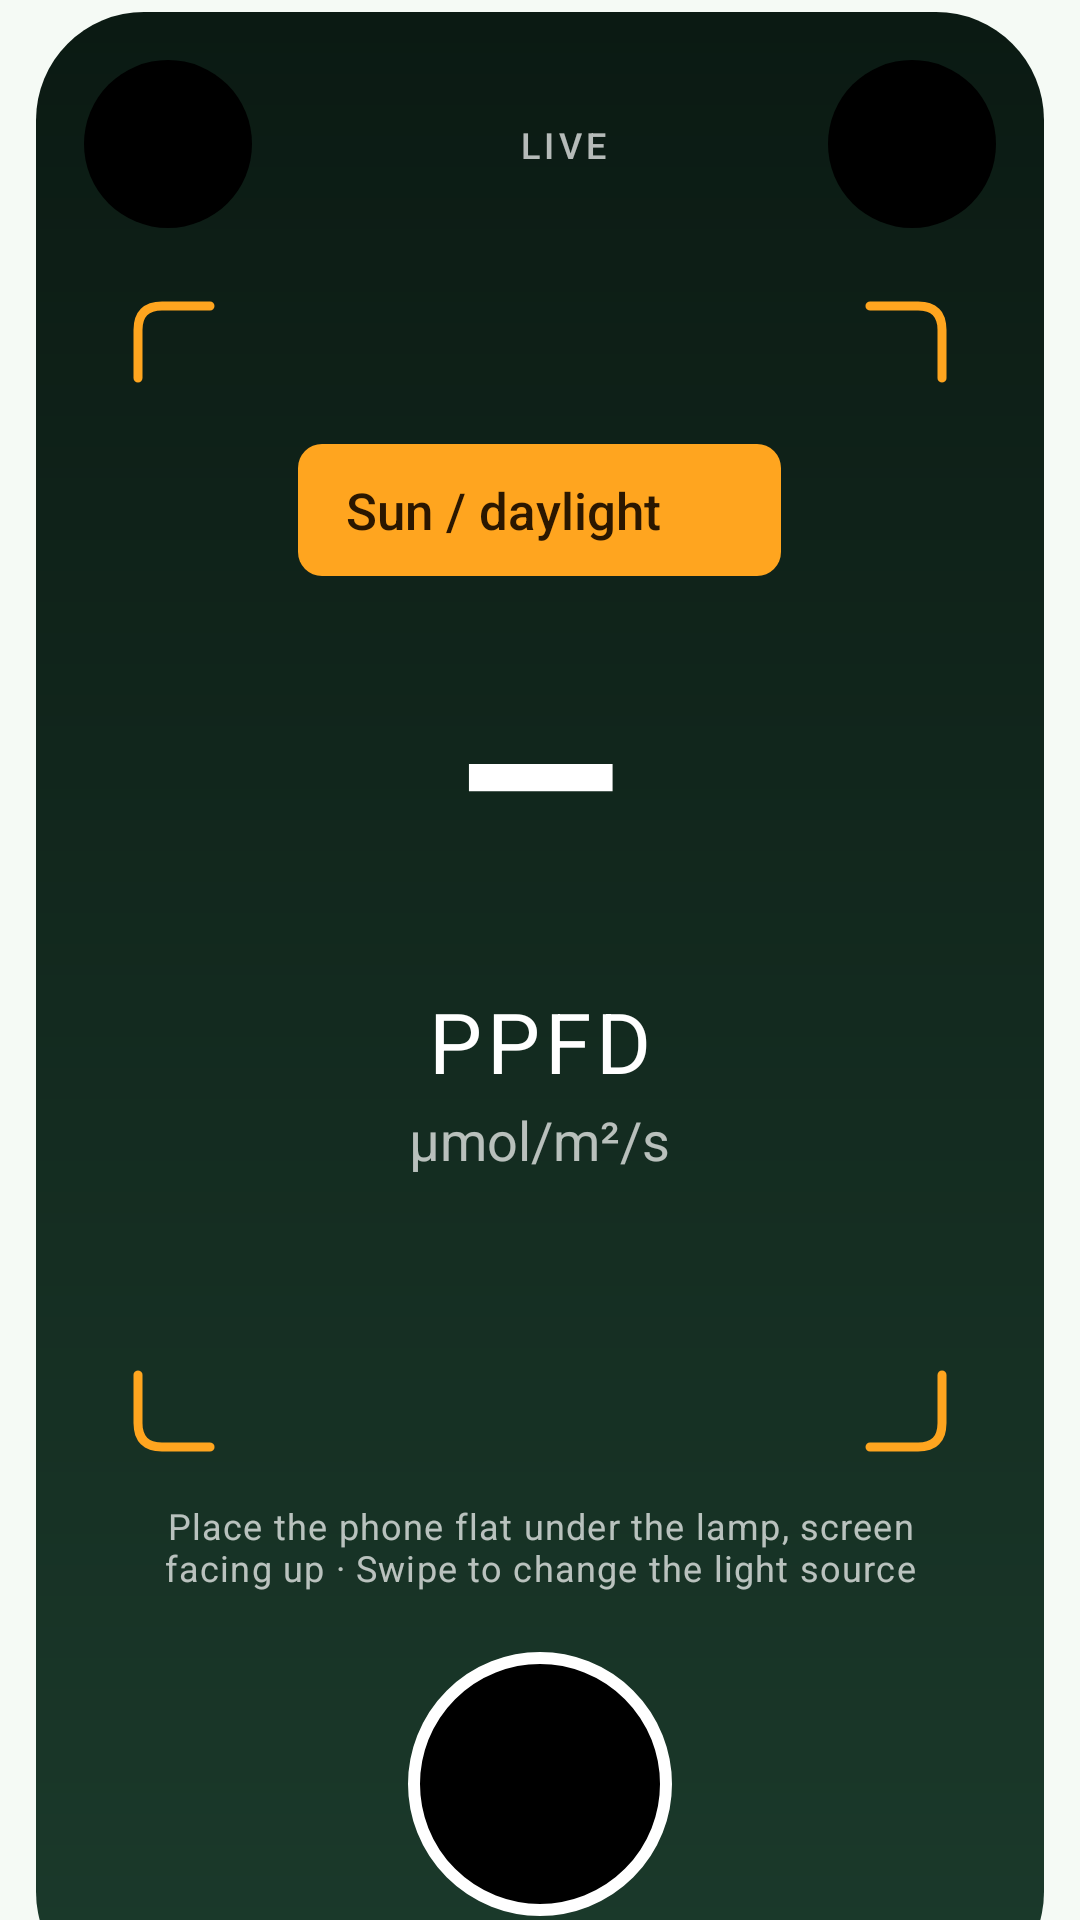

Here is an Android app screen rendered from its layout file. Give the layout XML and the strings, colors and styles it references.
<!-- AndroidManifest.xml: application theme Theme.GrowCalc -->
<!-- res/layout/fragment_ppfd.xml -->
<?xml version="1.0" encoding="utf-8"?>
<androidx.core.widget.NestedScrollView xmlns:android="http://schemas.android.com/apk/res/android"
    xmlns:app="http://schemas.android.com/apk/res-auto"
    android:layout_width="match_parent"
    android:layout_height="match_parent"
    android:fillViewport="true"
    android:paddingStart="12dp"
    android:paddingTop="4dp"
    android:paddingEnd="12dp"
    android:paddingBottom="12dp"
    android:clipToPadding="false">

    <androidx.constraintlayout.widget.ConstraintLayout
        android:id="@+id/meterPanel"
        android:layout_width="match_parent"
        android:layout_height="wrap_content"
        android:minHeight="560dp"
        android:background="@drawable/bg_meter"
        android:clickable="true"
        android:focusable="false">

        
        <ImageButton
            android:id="@+id/btnInfo"
            android:layout_width="56dp"
            android:layout_height="56dp"
            android:layout_marginStart="16dp"
            android:layout_marginTop="16dp"
            android:background="@drawable/bg_meter_icon_button"
            android:contentDescription="@string/btn_info"
            android:padding="16dp"
            android:scaleType="fitCenter"
            android:src="@drawable/ic_info"
            app:layout_constraintStart_toStartOf="parent"
            app:layout_constraintTop_toTopOf="parent"
            app:tint="@color/on_meter" />

        <LinearLayout
            android:id="@+id/statusContainer"
            android:layout_width="wrap_content"
            android:layout_height="wrap_content"
            android:gravity="center_vertical"
            android:orientation="horizontal"
            app:layout_constraintBottom_toBottomOf="@id/btnInfo"
            app:layout_constraintEnd_toStartOf="@id/btnSettings"
            app:layout_constraintStart_toEndOf="@id/btnInfo"
            app:layout_constraintTop_toTopOf="@id/btnInfo">

            <View
                android:id="@+id/statusDot"
                android:layout_width="8dp"
                android:layout_height="8dp"
                android:background="@drawable/bg_meter_dot"
                android:backgroundTint="@color/meter_live" />

            <TextView
                android:id="@+id/textStatus"
                android:layout_width="wrap_content"
                android:layout_height="wrap_content"
                android:layout_marginStart="8dp"
                android:letterSpacing="0.12"
                android:text="@string/status_live"
                android:textAppearance="?attr/textAppearanceLabelMedium"
                android:textColor="@color/on_meter_muted" />
        </LinearLayout>

        <ImageButton
            android:id="@+id/btnSettings"
            android:layout_width="56dp"
            android:layout_height="56dp"
            android:layout_marginTop="16dp"
            android:layout_marginEnd="16dp"
            android:background="@drawable/bg_meter_icon_button"
            android:contentDescription="@string/menu_settings"
            android:padding="15dp"
            android:scaleType="fitCenter"
            android:src="@drawable/ic_settings"
            app:layout_constraintEnd_toEndOf="parent"
            app:layout_constraintTop_toTopOf="parent"
            app:tint="@color/on_meter" />

        
        <FrameLayout
            android:id="@+id/viewfinder"
            android:layout_width="0dp"
            android:layout_height="wrap_content"
            android:layout_marginStart="32dp"
            android:layout_marginTop="24dp"
            android:layout_marginEnd="32dp"
            android:layout_marginBottom="16dp"
            app:layout_constraintBottom_toTopOf="@id/textSaturated"
            app:layout_constraintEnd_toEndOf="parent"
            app:layout_constraintStart_toStartOf="parent"
            app:layout_constraintTop_toBottomOf="@id/btnInfo"
            app:layout_constraintVertical_bias="0.4"
            app:layout_constraintVertical_chainStyle="packed">

            <ImageView
                android:layout_width="28dp"
                android:layout_height="28dp"
                android:layout_gravity="top|start"
                android:importantForAccessibility="no"
                android:src="@drawable/ic_viewfinder_corner" />

            <ImageView
                android:layout_width="28dp"
                android:layout_height="28dp"
                android:layout_gravity="top|end"
                android:importantForAccessibility="no"
                android:rotation="90"
                android:src="@drawable/ic_viewfinder_corner" />

            <ImageView
                android:layout_width="28dp"
                android:layout_height="28dp"
                android:layout_gravity="bottom|end"
                android:importantForAccessibility="no"
                android:rotation="180"
                android:src="@drawable/ic_viewfinder_corner" />

            <ImageView
                android:layout_width="28dp"
                android:layout_height="28dp"
                android:layout_gravity="bottom|start"
                android:importantForAccessibility="no"
                android:rotation="270"
                android:src="@drawable/ic_viewfinder_corner" />

            <LinearLayout
                android:layout_width="match_parent"
                android:layout_height="wrap_content"
                android:gravity="center_horizontal"
                android:orientation="vertical"
                android:paddingTop="48dp"
                android:paddingBottom="44dp">

                <LinearLayout
                    android:id="@+id/btnLightSource"
                    android:layout_width="wrap_content"
                    android:layout_height="wrap_content"
                    android:background="@drawable/bg_meter_pill"
                    android:clickable="true"
                    android:contentDescription="@string/btn_light_source"
                    android:focusable="true"
                    android:gravity="center_vertical"
                    android:minHeight="44dp"
                    android:orientation="horizontal"
                    android:paddingStart="16dp"
                    android:paddingEnd="12dp">

                    <TextView
                        android:id="@+id/textLightSource"
                        android:layout_width="wrap_content"
                        android:layout_height="wrap_content"
                        android:fontFamily="sans-serif-medium"
                        android:text="@string/light_source_sun"
                        android:textColor="@color/on_meter_accent"
                        android:textSize="17sp" />

                    <ImageView
                        android:layout_width="20dp"
                        android:layout_height="20dp"
                        android:layout_marginStart="8dp"
                        android:importantForAccessibility="no"
                        android:src="@drawable/ic_light_source_switch"
                        app:tint="@color/on_meter_accent" />
                </LinearLayout>

                <TextView
                    android:id="@+id/textPpfd"
                    android:layout_width="wrap_content"
                    android:layout_height="wrap_content"
                    android:layout_marginTop="12dp"
                    android:fontFamily="sans-serif-medium"
                    android:includeFontPadding="false"
                    android:maxLines="1"
                    android:text="@string/result_placeholder"
                    android:textColor="@color/on_meter"
                    android:textSize="96sp" />

                <TextView
                    android:layout_width="wrap_content"
                    android:layout_height="wrap_content"
                    android:layout_marginTop="12dp"
                    android:letterSpacing="0.06"
                    android:text="@string/label_ppfd"
                    android:textColor="@color/on_meter"
                    android:textSize="28sp" />

                <TextView
                    android:layout_width="wrap_content"
                    android:layout_height="wrap_content"
                    android:layout_marginTop="2dp"
                    android:text="@string/unit_ppfd"
                    android:textColor="@color/on_meter_muted"
                    android:textSize="18sp" />

                <LinearLayout
                    android:id="@+id/dotsContainer"
                    android:layout_width="wrap_content"
                    android:layout_height="wrap_content"
                    android:layout_marginTop="16dp"
                    android:orientation="horizontal" />

                <TextView
                    android:id="@+id/textLux"
                    android:layout_width="wrap_content"
                    android:layout_height="wrap_content"
                    android:layout_marginTop="12dp"
                    android:textColor="@color/on_meter_muted"
                    android:textSize="15sp" />
            </LinearLayout>
        </FrameLayout>

        <TextView
            android:id="@+id/textSaturated"
            android:layout_width="wrap_content"
            android:layout_height="wrap_content"
            android:layout_marginStart="24dp"
            android:layout_marginEnd="24dp"
            android:layout_marginBottom="16dp"
            android:background="@drawable/bg_pill"
            android:paddingStart="14dp"
            android:paddingTop="6dp"
            android:paddingEnd="14dp"
            android:paddingBottom="6dp"
            android:text="@string/warn_sensor_saturated"
            android:textAppearance="?attr/textAppearanceLabelLarge"
            android:visibility="gone"
            app:layout_constraintBottom_toTopOf="@id/textHint"
            app:layout_constraintEnd_toEndOf="parent"
            app:layout_constraintStart_toStartOf="parent"
            app:layout_constraintTop_toBottomOf="@id/viewfinder" />

        
        <TextView
            android:id="@+id/textHint"
            android:layout_width="0dp"
            android:layout_height="wrap_content"
            android:layout_marginStart="32dp"
            android:layout_marginEnd="32dp"
            android:layout_marginBottom="20dp"
            android:gravity="center"
            android:text="@string/measure_hint"
            android:textAppearance="?attr/textAppearanceBodySmall"
            android:textColor="@color/on_meter_muted"
            app:layout_constraintBottom_toTopOf="@id/btnMain"
            app:layout_constraintEnd_toEndOf="parent"
            app:layout_constraintStart_toStartOf="parent" />

        <ImageButton
            android:id="@+id/btnMain"
            android:layout_width="88dp"
            android:layout_height="88dp"
            android:layout_marginBottom="28dp"
            android:background="@drawable/bg_meter_main_button"
            android:contentDescription="@string/btn_hold"
            android:padding="26dp"
            android:scaleType="fitCenter"
            android:src="@drawable/ic_pause"
            app:layout_constraintBottom_toBottomOf="parent"
            app:layout_constraintEnd_toEndOf="parent"
            app:layout_constraintStart_toStartOf="parent"
            app:tint="@color/on_meter" />

    </androidx.constraintlayout.widget.ConstraintLayout>
</androidx.core.widget.NestedScrollView>
<!-- resources referenced by this layout -->
<resources>
  <color name="meter_live">#3DDC84</color>
  <color name="on_meter">#FFFFFF</color>
  <color name="on_meter_accent">#2B1700</color>
  <color name="on_meter_muted">#B3FFFFFF</color>
  <!-- drawable bg_meter (drawable) -->
  <?xml version="1.0" encoding="utf-8"?>
  <shape xmlns:android="http://schemas.android.com/apk/res/android"
      android:shape="rectangle">
      <corners android:radius="36dp" />
      <gradient
          android:angle="270"
          android:endColor="@color/meter_bg_bottom"
          android:startColor="@color/meter_bg_top" />
  </shape>
  <!-- drawable bg_meter_icon_button (drawable) -->
  <?xml version="1.0" encoding="utf-8"?>
  <ripple xmlns:android="http://schemas.android.com/apk/res/android"
      android:color="#33FFFFFF">
      <item>
          <shape android:shape="oval">
              <solid android:color="@color/meter_button" />
          </shape>
      </item>
  </ripple>
  <!-- drawable bg_meter_pill (drawable) -->
  <?xml version="1.0" encoding="utf-8"?>
  <ripple xmlns:android="http://schemas.android.com/apk/res/android"
      android:color="#33000000">
      <item>
          <shape android:shape="rectangle">
              <corners android:radius="8dp" />
              <solid android:color="@color/meter_accent" />
          </shape>
      </item>
  </ripple>
  <!-- drawable bg_pill (drawable) -->
  <?xml version="1.0" encoding="utf-8"?>
  <shape xmlns:android="http://schemas.android.com/apk/res/android" android:shape="rectangle">
      <corners android:radius="100dp" />
      <solid android:color="@android:color/white" />
  </shape>
  <string name="btn_hold">Hold value</string>
  <string name="btn_info">Explanation</string>
  <string name="btn_light_source">Change light source</string>
  <string name="label_ppfd">PPFD</string>
  <string name="light_source_sun">Sun / daylight</string>
  <string name="measure_hint">Place the phone flat under the lamp, screen facing up · Swipe to change the light source</string>
  <string name="menu_settings">Settings</string>
  <string name="result_placeholder">–</string>
  <string name="status_live">LIVE</string>
  <string name="unit_ppfd">µmol/m²/s</string>
  <string name="warn_sensor_saturated">Sensor saturated – reading unreliable</string>
  <color name="meter_bg_bottom">#1B3A2B</color>
  <color name="meter_bg_top">#0B1A13</color>
  <color name="meter_button">#000000</color>
  <color name="meter_accent">#FFA51F</color>
  <color name="primary_green">#2D6A4F</color>
  <color name="on_primary_green">#FFFFFF</color>
  <color name="primary_container_green">#B7EBCB</color>
  <color name="on_primary_container_green">#00210F</color>
  <color name="secondary_grey">#4E6356</color>
  <color name="on_secondary_grey">#FFFFFF</color>
  <color name="secondary_container_grey">#D1E8D7</color>
  <color name="on_secondary_container_grey">#0B1F14</color>
  <color name="tertiary_earth">#8A5A2B</color>
  <color name="on_tertiary_earth">#FFFFFF</color>
  <color name="tertiary_container_earth">#FFDCBF</color>
  <color name="on_tertiary_container_earth">#2E1600</color>
  <color name="surface_grey">#F5FAF5</color>
  <color name="on_surface_grey">#171D19</color>
  <color name="surface_variant">#DCE5DC</color>
  <color name="on_surface_variant">#404943</color>
  <color name="outline_grey">#707972</color>
  <color name="outline_variant">#C0C9C1</color>
  <color name="surface_container_lowest">#FFFFFF</color>
  <color name="surface_container_low">#EDF4EE</color>
  <color name="surface_container">#E9EFE9</color>
  <color name="surface_container_high">#E4EAE4</color>
  <color name="surface_container_highest">#DEE4DE</color>
  <style name="Widget.Grow.Button" parent="Widget.Material3.Button">
          <item name="cornerRadius">18dp</item>
          <item name="android:minHeight">60dp</item>
          <item name="android:textAppearance">?attr/textAppearanceTitleSmall</item>
          <item name="iconGravity">textStart</item>
      </style>
</resources>
